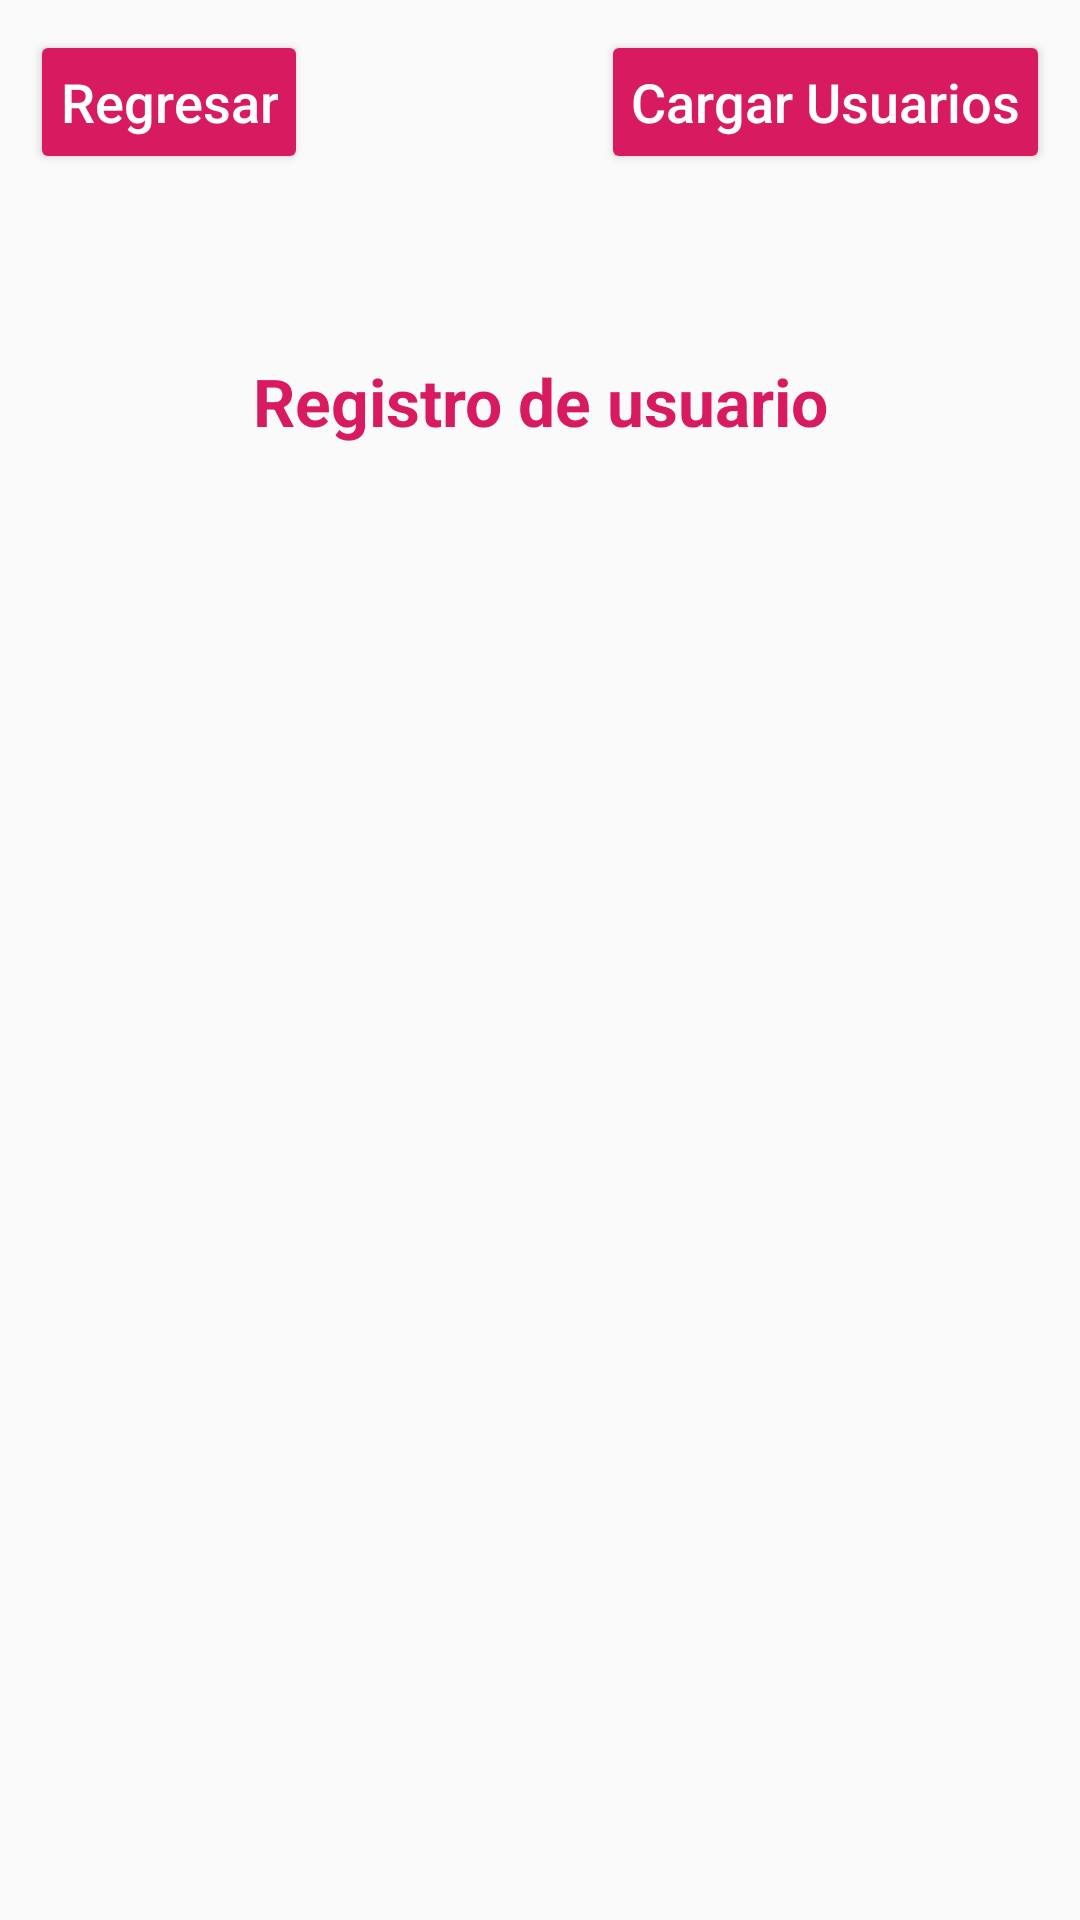

Layout XML and referenced resources for this Android screen:
<!-- AndroidManifest.xml: application theme AppTheme -->
<!-- res/layout/activity_user_list.xml -->
<?xml version="1.0" encoding="utf-8"?>
<androidx.constraintlayout.widget.ConstraintLayout xmlns:android="http://schemas.android.com/apk/res/android"
    xmlns:app="http://schemas.android.com/apk/res-auto"
    xmlns:tools="http://schemas.android.com/tools"
    android:layout_width="match_parent"
    android:layout_height="match_parent"
    tools:context=".activities.UserListActivity"
    android:padding="@dimen/global_padding">

    <androidx.constraintlayout.widget.Guideline
        app:layout_constraintGuide_percent="0.15"
        android:id="@+id/guideline"
        android:layout_width="wrap_content"
        android:layout_height="wrap_content"
        android:orientation="horizontal" />

    <Button
        app:layout_constraintStart_toStartOf="parent"
        app:layout_constraintTop_toTopOf="parent"
        android:id="@+id/btn_back"
        android:text="@string/back"
        android:layout_width="wrap_content"
        android:layout_height="wrap_content"/>

    <Button
        app:layout_constraintEnd_toEndOf="parent"
        app:layout_constraintTop_toTopOf="parent"
        android:id="@+id/btn_load"
        android:text="@string/btn_load"
        android:layout_width="wrap_content"
        android:layout_height="wrap_content"/>

    <TextView
        app:layout_constraintTop_toBottomOf="@+id/guideline"
        android:layout_margin="@dimen/activity_horizontal_margin"
        android:textAppearance="@android:style/TextAppearance.DeviceDefault.Large"
        android:textColor="@color/colorAccent"
        android:textStyle="bold"
        android:gravity="center"
        android:text="@string/create_user_title"
        android:id="@+id/tv_title"
        android:layout_width="match_parent"
        android:layout_height="wrap_content"/>

    <androidx.recyclerview.widget.RecyclerView
        app:layout_constraintTop_toBottomOf="@+id/tv_title"
        app:layout_constraintBottom_toBottomOf="parent"
        android:id="@+id/recyclerView"
        android:layout_width="match_parent"
        android:layout_height="0dp"/>

</androidx.constraintlayout.widget.ConstraintLayout>
<!-- resources referenced by this layout -->
<resources>
  <color name="colorAccent">#D81B60</color>
  <dimen name="activity_horizontal_margin">16dp</dimen>
  <dimen name="global_padding">10dp</dimen>
  <string name="back">Regresar</string>
  <string name="btn_load">Cargar Usuarios</string>
  <string name="create_user_title">Registro de usuario</string>
  <style name="AppTheme" parent="Theme.AppCompat.Light.DarkActionBar">
          
          <item name="colorPrimary">@color/colorPrimary</item>
          <item name="colorPrimaryDark">@color/colorPrimaryDark</item>
          <item name="colorAccent">@color/colorAccent</item>
          <item name="buttonStyle">@style/ButtonDefault</item>
          <item name="editTextStyle">@style/EditTextDefault</item>
      </style>
  <color name="colorPrimary">#008577</color>
  <color name="colorPrimaryDark">#00574B</color>
  <style name="ButtonDefault" parent="Widget.AppCompat.Button.Colored">
          <item name="android:padding">@dimen/global_padding</item>
          <item name="android:textColor">@android:color/white</item>
          <item name="android:textAppearance">@android:style/TextAppearance.DeviceDefault.Medium</item>
          <item name="android:textAlignment">center</item>
      </style>
  <style name="EditTextDefault" parent="android:Widget.EditText">
          <item name="android:textColorHint">@color/text_hint</item>
          <item name="android:background">@drawable/input_text_style</item>
          <item name="android:textColor">@android:color/black</item>
          <item name="android:padding">@dimen/global_padding</item>
          <item name="android:textAppearance">@android:style/TextAppearance.DeviceDefault.Medium</item>
      </style>
  
      46
  <color name="text_hint">#A9A9A9</color>
  <!-- drawable input_text_style (drawable) -->
  <?xml version="1.0" encoding="utf-8"?>
  <shape xmlns:android="http://schemas.android.com/apk/res/android"
      android:padding="10dp"
      android:shape="rectangle"
      >
  
      <solid android:color="#FFFFFF"/>
  
      <stroke android:width="1px" android:color="@android:color/darker_gray"/>
      <padding android:left="5dp" android:top="5dp" android:right="5dp" android:bottom="5dp" />
  
      <corners
          android:bottomLeftRadius="5dp"
          android:bottomRightRadius="5dp"
          android:topLeftRadius="5dp"
          android:topRightRadius="5dp" />
  
  </shape>
</resources>
